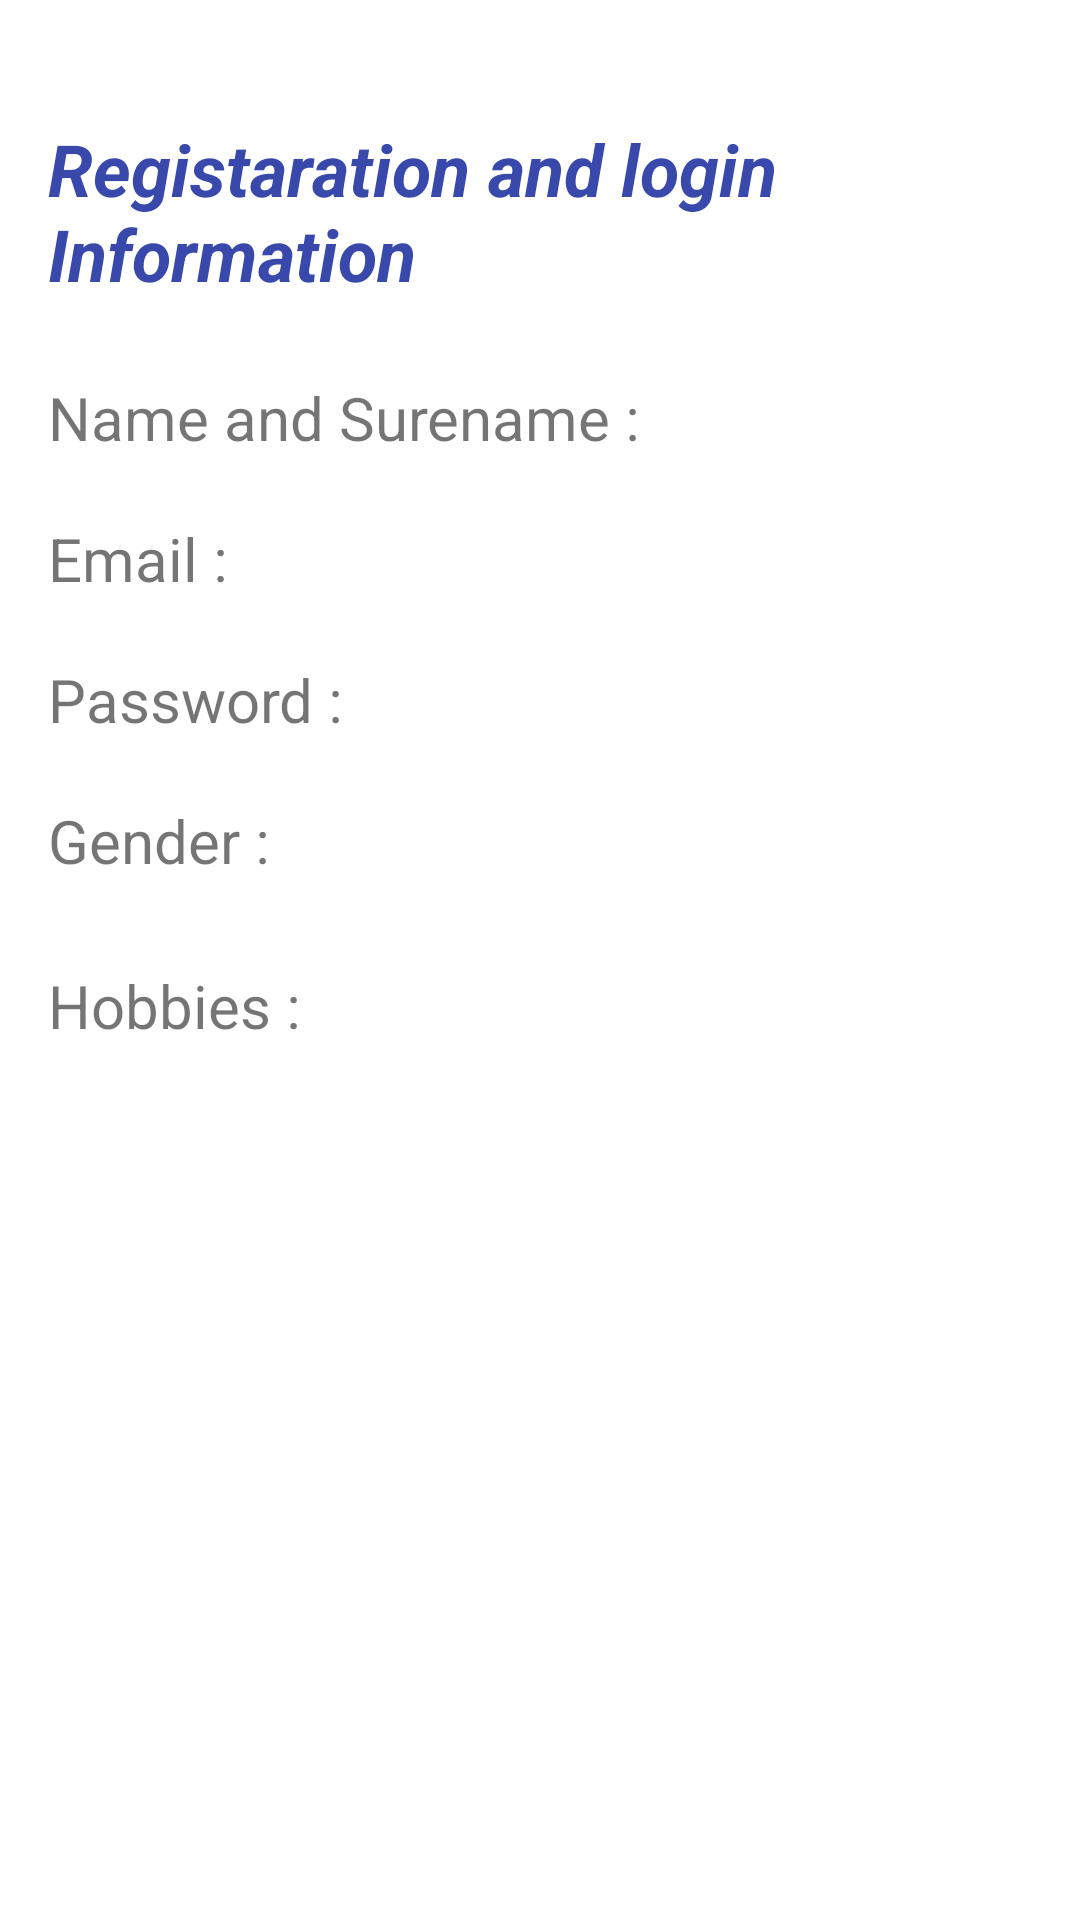

Android layout source for this screen:
<!-- AndroidManifest.xml: application theme Theme.Registaration -->
<!-- res/layout/activity_show_info.xml -->
<?xml version="1.0" encoding="utf-8"?>
<LinearLayout xmlns:android="http://schemas.android.com/apk/res/android"
    xmlns:app="http://schemas.android.com/apk/res-auto"
    xmlns:tools="http://schemas.android.com/tools"
    android:layout_width="match_parent"
    android:layout_height="match_parent"
    android:orientation="vertical"
    tools:context=".ShowInfo">
    <TextView
        android:id="@+id/textView3"
        android:layout_width="wrap_content"
        android:layout_height="wrap_content"
        android:layout_marginStart="16dp"
        android:layout_marginTop="40dp"
        android:layout_marginBottom="25dp"
        android:text="Registaration and login Information"
        android:textColor="#3949AB"
        android:textSize="24sp"
        android:textStyle="bold|italic"
        app:layout_constraintStart_toStartOf="parent"
        app:layout_constraintTop_toTopOf="parent" />
    <TextView
        android:id="@+id/fullName"
        android:layout_width="wrap_content"
        android:layout_height="wrap_content"
        android:layout_marginStart="16dp"
        android:layout_marginBottom="20dp"        android:text="Name and Surename :"
        android:textSize="20sp"
        app:layout_constraintStart_toStartOf="parent"
        tools:layout_editor_absoluteY="123dp" />

    <TextView
        android:id="@+id/email"
        android:layout_width="wrap_content"
        android:layout_height="wrap_content"
        android:layout_marginStart="16dp"
        android:layout_marginBottom="20dp"
        android:text="Email :"
        android:textSize="20sp"
        app:layout_constraintStart_toStartOf="parent"
        tools:layout_editor_absoluteY="123dp" />

    <TextView
        android:id="@+id/pwd"
        android:layout_width="wrap_content"
        android:layout_height="wrap_content"
        android:layout_marginBottom="20dp"
        android:layout_marginStart="16dp"
        android:text="Password :"
        android:textSize="20sp"
        app:layout_constraintStart_toStartOf="parent"
        tools:layout_editor_absoluteY="189dp" />

    <TextView
        android:id="@+id/gender"
        android:layout_width="wrap_content"
        android:layout_height="wrap_content"
        android:layout_marginBottom="28dp"
        android:layout_marginStart="16dp"
        android:text="Gender :"
        android:textSize="20sp"
        app:layout_constraintStart_toStartOf="parent"
        tools:layout_editor_absoluteY="241dp" />

    <TextView
        android:id="@+id/Hobbies"
        android:layout_width="wrap_content"
        android:layout_height="wrap_content"
        android:layout_marginStart="16dp"
        android:text="Hobbies :"
        android:textSize="20sp"
        app:layout_constraintStart_toStartOf="parent"
        tools:layout_editor_absoluteY="296dp" />



    <androidx.constraintlayout.widget.Group
        android:layout_width="wrap_content"
        android:layout_height="wrap_content"
        tools:layout_editor_absoluteX="169dp"
        tools:layout_editor_absoluteY="456dp" />

    <androidx.constraintlayout.widget.Group
        android:layout_width="3dp"
        android:layout_height="3dp"
        tools:layout_editor_absoluteX="211dp"
        tools:layout_editor_absoluteY="511dp" />
</LinearLayout>
<!-- resources referenced by this layout -->
<resources>
  <style name="Theme.Registaration" parent="Theme.MaterialComponents.DayNight.DarkActionBar">
          
          <item name="colorPrimary">@color/purple_500</item>
          <item name="colorPrimaryVariant">@color/purple_700</item>
          <item name="colorOnPrimary">@color/white</item>
          
          <item name="colorSecondary">@color/teal_200</item>
          <item name="colorSecondaryVariant">@color/teal_700</item>
          <item name="colorOnSecondary">@color/black</item>
          
          <item name="android:statusBarColor">?attr/colorPrimaryVariant</item>
          
      </style>
  <!-- not gathered from this repository: default colours our renderer supplied (Android Studio template values) -->
  <color name="purple_500">#FF6200EE</color>
  <color name="purple_700">#FF3700B3</color>
  <color name="teal_200">#FF03DAC5</color>
  <color name="teal_700">#FF018786</color>
  <color name="black">#FF000000</color>
  <color name="white">#FFFFFFFF</color>
</resources>
